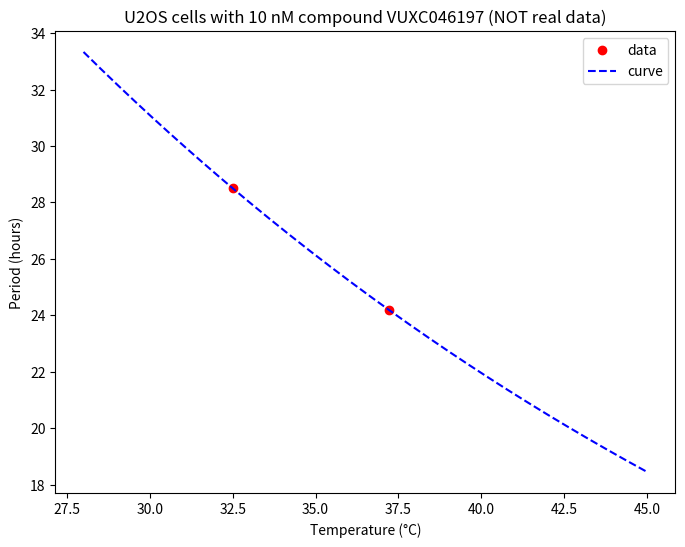

This chart was generated by the following Python code:
### This is a simple script to calculate Q10 values for circadian period on Colab.
### Copyright (c) 2022 by dxda6216 (dxda6216 AT gmail DOT com)
###
#@title Q10
import numpy as np
from scipy.optimize import curve_fit
from matplotlib import pyplot as plt

# Data description (plot title)
Data_description = "U2OS cells with 10 nM compound VUXC046197 (NOT real data)" #@param {type:"string"}

# Temperature data 1
Temperature_1 =  32.5#@param {type:"number"}

# Period data 1
Period_1 = 28.5 #@param {type:"number"}

# Temperature data 2
Temperature_2 = 37.2 #@param {type:"number"}

# Period data 2
Period_2 =  24.2#@param {type:"number"}

x = (Temperature_1, Temperature_2)
y = (Period_1, Period_2)

# Printing the data
print('Period ', Period_1, 'hours at Temperature', Temperature_1, u'\u00B0C')
print('Period ', Period_2, 'hours at Temperature', Temperature_2, u'\u00B0C', '\n')

# Set the starting and ending points of fitted curve.
# This values are for plotting only and don't affect the Q10 estimation. 
fit_line_x_min = 28 #@param {type:"slider", min:10, max:50, step:1}
fit_line_x_max = 45 #@param {type:"slider", min:10, max:50, step:1}

if Temperature_1 == Temperature_2:
  Q10 = 1.000
  pxb = Temperature_1
  pyb = ( Period_1 + Period_2 ) * 0.500
  print('Temperature_1 and Temperature_2 are same and each equal to', Temperature_2)
  print('Q10 value cannot be calculated.\n')
else:
  Q10 = ( Period_1 / Period_2 ) ** ( 10 / ( Temperature_2 - Temperature_1 ) )
  pxb = Temperature_1
  pyb = Period_1

# Printing result
print('Q10 = (', Period_1, '/', Period_2, ') ** ( 10 / (', Temperature_2, '-', Temperature_1, ') )', '\n')
print(u'Q10 (temperature coefficient) =', '{:.3f}'.format(Q10), '\n')

# Plotting data and curve

fig = plt.figure(figsize = (8,6))
fcx = np.linspace(fit_line_x_min, fit_line_x_max, 200)
fcy = pyb / ( Q10 ** ( ( fcx - pxb ) * 0.100 ) )

plt.plot(x, y, 'o', color ='red', label ='data')
plt.plot(fcx, fcy, '--', color='blue', label ='curve')

### To adjust scales and ticks of X-axis & Y-axis, 
### change values in parentheses and remove #.
# plt.xlim(25, 45)
# plt.ylim(20, 30)
# plt.xticks(np.arange(25, 46, 2))
# plt.yticks(np.arange(20, 31, 1))

plt.title(Data_description)
plt.xlabel(u'Temperature (\u00B0C)')
plt.ylabel('Period (hours)')
plt.legend()
plt.show()

### End of script
